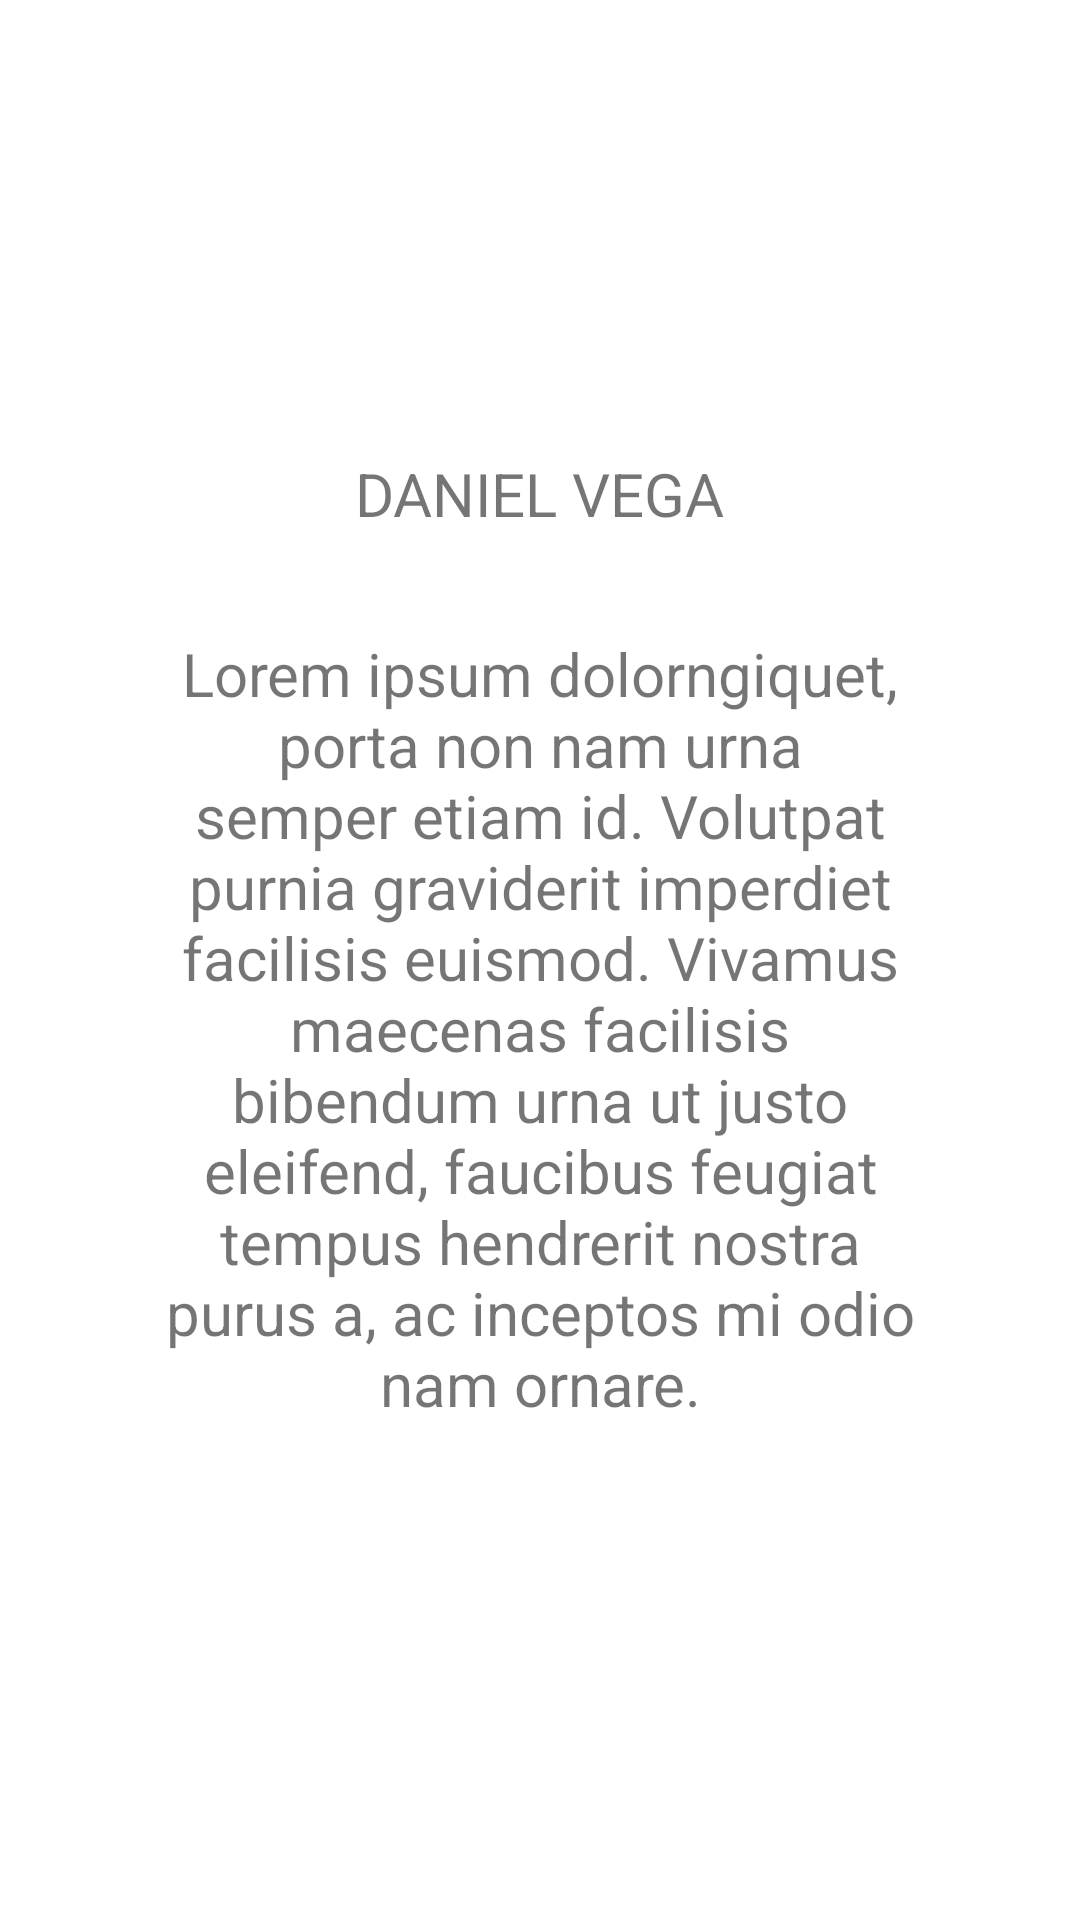

This screen was rendered from an Android layout file. Write that file and the resources it references.
<!-- AndroidManifest.xml: application theme Theme.Nicestart.NoActionBar -->
<!-- res/layout/activity_profile.xml -->
<?xml version="1.0" encoding="utf-8"?>
<androidx.constraintlayout.widget.ConstraintLayout xmlns:android="http://schemas.android.com/apk/res/android"
    xmlns:app="http://schemas.android.com/apk/res-auto"
    xmlns:tools="http://schemas.android.com/tools"
    android:id="@+id/main"
    android:layout_width="match_parent"
    android:layout_height="match_parent"
    tools:context=".Profile">

    <ImageView
        android:id="@+id/imgProfile"
        android:layout_width="111dp"
        android:layout_height="103dp"
        android:layout_marginTop="48dp"
        app:layout_constraintEnd_toEndOf="parent"
        app:layout_constraintStart_toStartOf="parent"
        app:layout_constraintTop_toTopOf="parent" />

    <TextView
        android:id="@+id/nameProfile"
        android:layout_width="wrap_content"
        android:layout_height="60dp"
        android:text="DANIEL VEGA"
        android:textSize="20dp"
        app:layout_constraintTop_toBottomOf="@id/imgProfile"
        app:layout_constraintEnd_toEndOf="parent"
        app:layout_constraintStart_toStartOf="parent" />
    <TextView
        android:layout_width="250dp"
        android:layout_height="wrap_content"
        android:text="Lorem ipsum dolorngiquet, porta non nam urna semper etiam id. Volutpat purnia graviderit imperdiet facilisis euismod. Vivamus maecenas facilisis bibendum urna ut justo eleifend, faucibus feugiat tempus hendrerit nostra purus a, ac inceptos mi odio nam ornare."
        android:textSize="20dp"
        app:layout_constraintTop_toBottomOf="@id/nameProfile"
        app:layout_constraintEnd_toEndOf="parent"
        android:gravity="center"
        app:layout_constraintStart_toStartOf="parent" />




</androidx.constraintlayout.widget.ConstraintLayout>
<!-- resources referenced by this layout -->
<resources>
  <style name="Theme.Nicestart.NoActionBar" parent="Theme.MaterialComponents.DayNight.NoActionBar">
  
      </style>
</resources>
